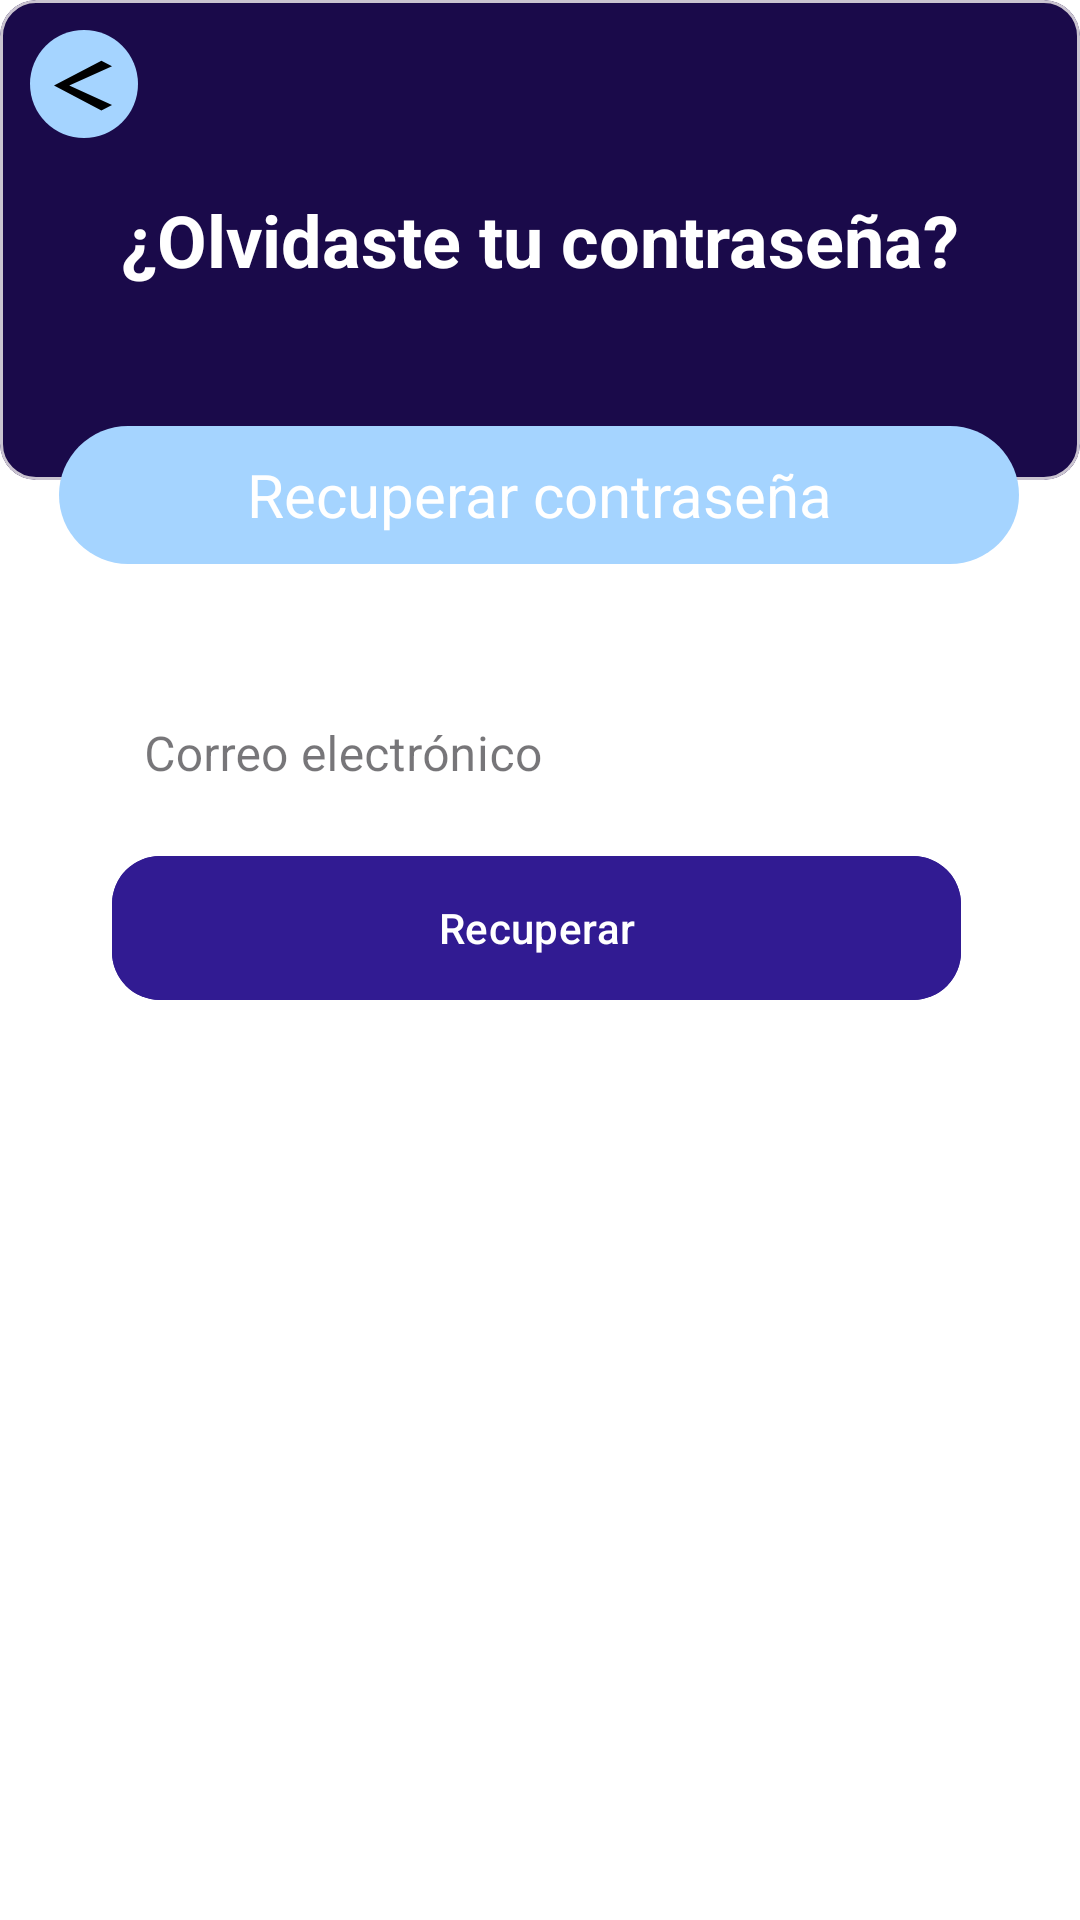

This screen was rendered from an Android layout file. Write that file and the resources it references.
<!-- AndroidManifest.xml: application theme Theme.AhorrApp -->
<!-- res/layout/forgot_password_screen.xml -->
<?xml version="1.0" encoding="utf-8"?>
<androidx.constraintlayout.widget.ConstraintLayout xmlns:android="http://schemas.android.com/apk/res/android"
    xmlns:app="http://schemas.android.com/apk/res-auto" xmlns:tools="http://schemas.android.com/tools"
    android:layout_width="match_parent"
    android:layout_height="match_parent"
    android:background="#FFFFFF"
    tools:context=".LoginActivity">

    <com.google.android.material.card.MaterialCardView
        android:id="@+id/header_view"
        android:layout_width="match_parent"
        android:layout_height="0dp"
        app:cardBackgroundColor="#1A0A4A"
        app:cardElevation="0dp"
        app:layout_constraintBottom_toBottomOf="parent"
        app:layout_constraintEnd_toEndOf="parent"
        app:layout_constraintHeight_percent="0.25"
        app:layout_constraintHorizontal_bias="0.0"
        app:layout_constraintStart_toStartOf="parent"
        app:layout_constraintTop_toTopOf="parent"
        app:layout_constraintVertical_bias="0.0">

        <TextView
            android:layout_width="wrap_content"
            android:layout_height="wrap_content"
            android:layout_gravity="center"
            android:text="¿Olvidaste tu contraseña?"
            android:textColor="@android:color/white"
            android:textSize="24sp"
            android:textStyle="bold"
            tools:ignore="MissingConstraints" />

        <ImageButton
            android:layout_marginLeft="10dp"
            android:layout_marginTop="10dp"
            android:background="@drawable/button_background_rounded"
            android:src="@drawable/baseline_arrow_back_ios_24"
            android:id="@+id/button"
            android:scaleType="centerInside"
            android:padding="8dp"
            android:layout_width="36dp"
            android:layout_height="36dp" />


    </com.google.android.material.card.MaterialCardView>

    <com.google.android.material.textfield.TextInputLayout
        android:id="@+id/correo_input_layout"
        style="@style/Widget.MaterialComponents.TextInputLayout.OutlinedBox"
        android:layout_width="0dp"
        android:layout_height="wrap_content"
        android:layout_marginHorizontal="32dp"
        android:hint="Correo electrónico"
        app:boxStrokeWidth="0dp"
        app:boxStrokeWidthFocused="0dp"
        app:layout_constraintBottom_toBottomOf="parent"
        app:layout_constraintEnd_toEndOf="parent"
        app:layout_constraintStart_toStartOf="parent"
        app:layout_constraintTop_toTopOf="parent"
        app:layout_constraintVertical_bias="0.377"
        app:startIconDrawable="@drawable/ic_baseline_email_24">

        <com.google.android.material.textfield.TextInputEditText
            android:layout_width="match_parent"
            android:layout_height="wrap_content" />
    </com.google.android.material.textfield.TextInputLayout>

    <com.google.android.material.button.MaterialButton
        android:id="@+id/login_button"
        android:layout_width="283dp"
        android:layout_height="56dp"
        android:backgroundTint="#311B92"
        android:text="Recuperar"
        android:textAllCaps="false"
        app:cornerRadius="16dp"
        app:layout_constraintBottom_toBottomOf="parent"
        app:layout_constraintEnd_toEndOf="parent"
        app:layout_constraintHorizontal_bias="0.484"
        app:layout_constraintStart_toStartOf="parent"
        app:layout_constraintTop_toTopOf="parent"
        app:layout_constraintVertical_bias="0.482" />

    <LinearLayout
        android:layout_width="320dp"
        android:layout_height="46dp"
        android:background="@drawable/button_background_rounded"
        android:orientation="horizontal"
        app:layout_constraintBottom_toBottomOf="parent"
        app:layout_constraintEnd_toEndOf="parent"
        app:layout_constraintHorizontal_bias="0.494"
        app:layout_constraintStart_toStartOf="parent"
        app:layout_constraintTop_toTopOf="@+id/header_view"
        app:layout_constraintVertical_bias="0.239">

        <TextView
            android:layout_width="match_parent"
            android:layout_height="match_parent"
            android:gravity="center"
            android:orientation="horizontal"
            android:text="Recuperar contraseña"
            android:textColor="@android:color/white"
            android:textSize="20sp"
            android:textStyle="normal"
            tools:ignore="MissingConstraints" />
    </LinearLayout>


</androidx.constraintlayout.widget.ConstraintLayout>
<!-- resources referenced by this layout -->
<resources>
  <!-- drawable baseline_arrow_back_ios_24 (drawable) -->
  <vector xmlns:android="http://schemas.android.com/apk/res/android"
      android:height="20dp"
      android:width="20dp"
      android:viewportWidth="10"
      android:viewportHeight="19"
      android:tint="@android:color/black">
  
      <path
          android:fillColor="@android:color/white"
          android:pathData="M9.67,3.87L7.9,2.1 0,10l7.9,7.9 1.77,-1.77L2.54,10z"/>
  </vector>
  <!-- drawable button_background_rounded (drawable) -->
  <?xml version="1.0" encoding="utf-8"?>
  <shape xmlns:android="http://schemas.android.com/apk/res/android"
      android:shape="rectangle">
  
      
      <solid android:color="@color/accent_text_color" />
  
      
      <corners android:radius="30dp" />
  
  </shape>
  <style name="Theme.AhorrApp" parent="Base.Theme.AhorrApp" />
  <color name="accent_text_color">#A5D4FF</color>
  <style name="Base.Theme.AhorrApp" parent="Theme.Material3.DayNight.NoActionBar">
          
          
      </style>
</resources>
